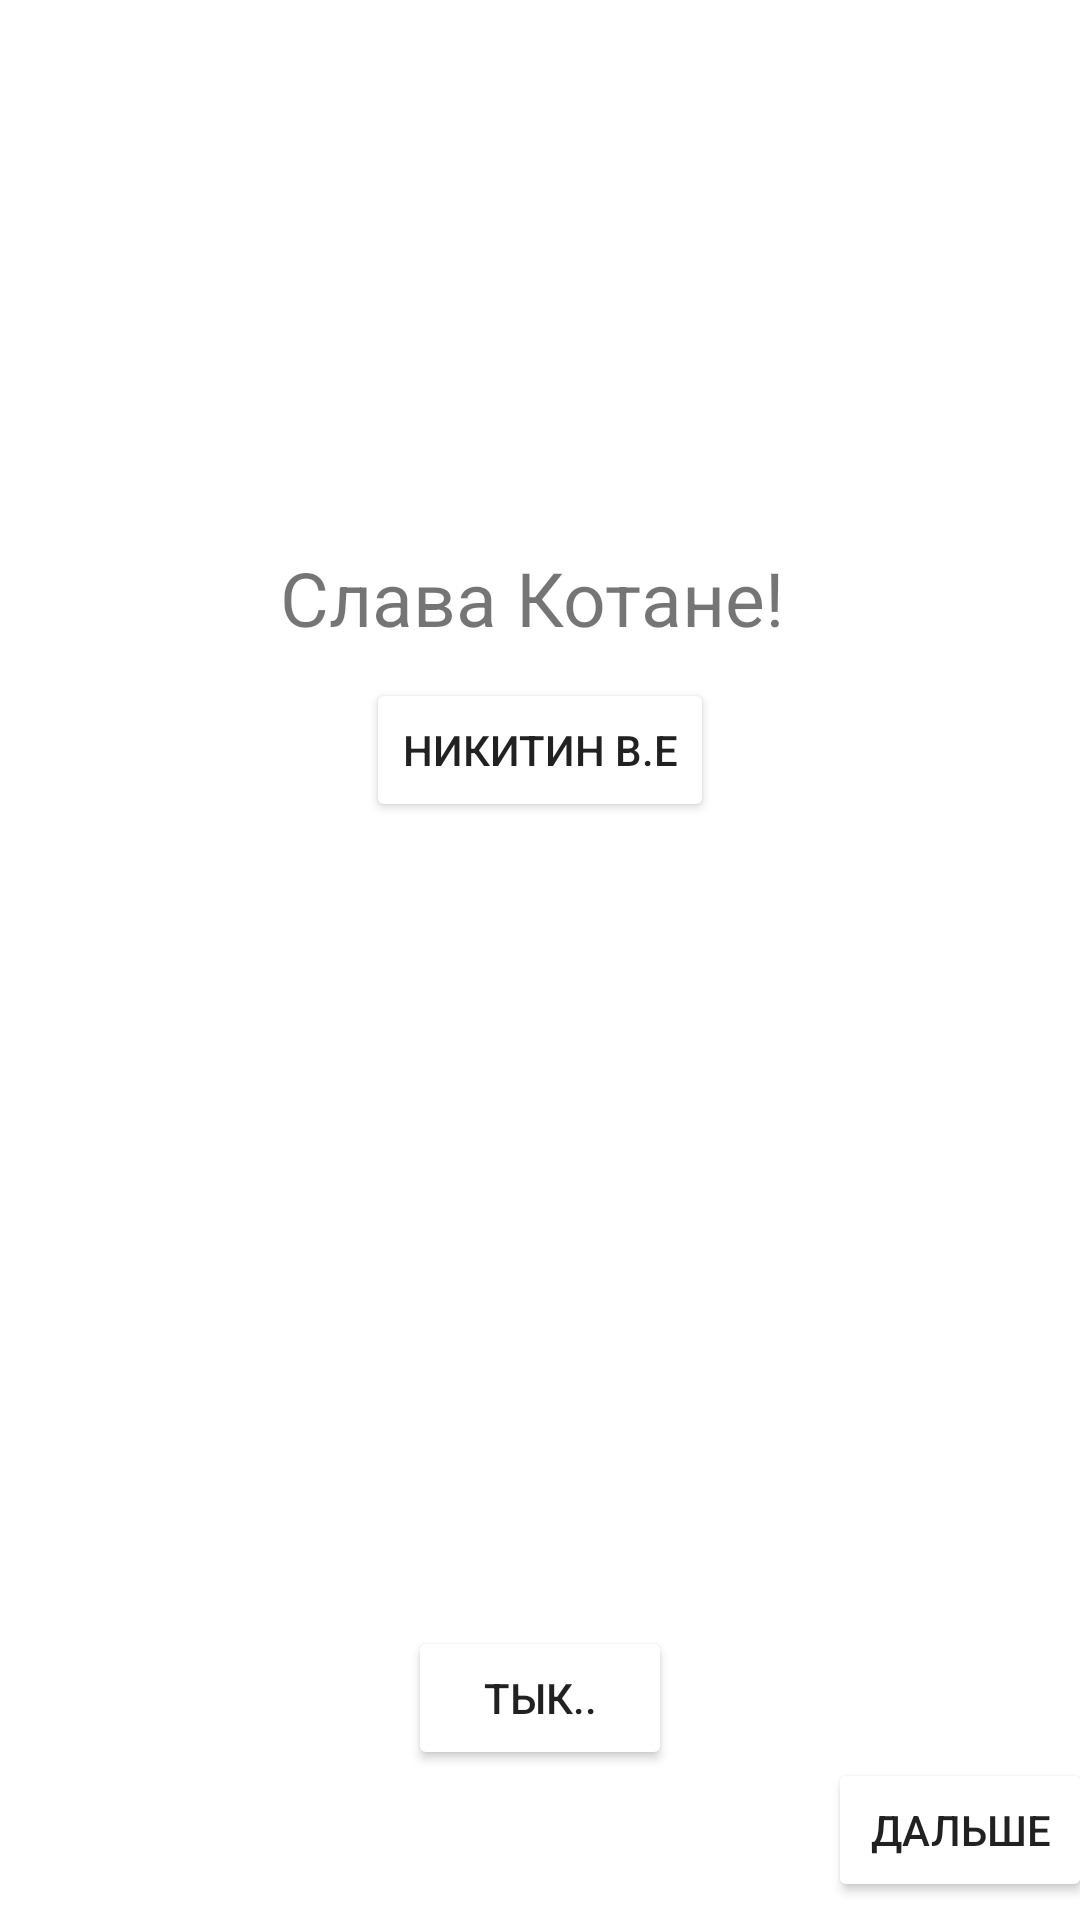

Write the Android layout XML for this screen, with the resource values it uses.
<!-- AndroidManifest.xml: application theme Theme.BlackWhiteYellow -->
<!-- res/layout/main_activity.xml -->
<?xml version="1.0" encoding="utf-8"?>
<androidx.constraintlayout.widget.ConstraintLayout xmlns:android="http://schemas.android.com/apk/res/android"
    xmlns:app="http://schemas.android.com/apk/res-auto"
    android:layout_width="match_parent"
    android:layout_height="match_parent">

    <androidx.appcompat.widget.Toolbar
        android:id="@+id/toolbar"
        android:layout_width="412dp"
        android:layout_height="wrap_content"
        android:background="@drawable/roundstyle"
        android:minHeight="?attr/actionBarSize"
        android:theme="?attr/actionBarTheme"
        app:layout_constraintStart_toStartOf="parent"
        app:layout_constraintTop_toTopOf="parent"
        app:title="Lab 3.1" />

    <TextView
        android:id="@+id/textCat"
        style="@style/PrimaryStyle"
        android:layout_width="wrap_content"
        android:layout_height="wrap_content"
        android:text="Слава Котане!"
        app:layout_constraintBottom_toTopOf="@+id/btn_name"
        app:layout_constraintEnd_toEndOf="parent"
        app:layout_constraintHorizontal_bias="0.522"
        app:layout_constraintStart_toStartOf="parent" />

    <Button
        android:id="@+id/btn_name"
        android:layout_width="wrap_content"
        android:layout_height="wrap_content"
        android:layout_marginBottom="366dp"
        style="@style/PrimaryButton"
        android:text="Никитин В.Е"
        app:layout_constraintBottom_toBottomOf="parent"
        app:layout_constraintEnd_toEndOf="parent"
        app:layout_constraintHorizontal_bias="0.5"
        app:layout_constraintStart_toStartOf="parent" />

    <ImageView
        android:id="@+id/diceImage"
        style="@style/DiceStyle"
        android:src="@drawable/dice_1"
        android:layout_width="wrap_content"
        android:layout_height="wrap_content"
        app:layout_constraintBottom_toBottomOf="parent"
        app:layout_constraintEnd_toEndOf="parent"
        app:layout_constraintHorizontal_bias="3.0"
        app:layout_constraintStart_toEndOf="@+id/btnDice" />

    <Button
        android:id="@+id/btnDice"
        android:layout_width="wrap_content"
        android:layout_height="wrap_content"
        android:layout_marginBottom="50dp"
        style="@style/PrimaryButton"
        android:text="тык.."
        app:layout_constraintBottom_toBottomOf="parent"
        app:layout_constraintEnd_toEndOf="parent"
        app:layout_constraintHorizontal_bias="0.5"
        app:layout_constraintStart_toStartOf="parent" />

    <Button
        android:id="@+id/btn_cal_currency_activity"
        style="@style/PrimaryButton"
        android:layout_width="wrap_content"
        android:layout_height="wrap_content"
        android:layout_marginRight="-280dp"
        android:layout_marginBottom="6dp"

        android:text="дальше"
        app:layout_constraintBottom_toBottomOf="parent"
        app:layout_constraintEnd_toEndOf="parent"
        app:layout_constraintHorizontal_bias="0.5"
        app:layout_constraintStart_toStartOf="parent" />

</androidx.constraintlayout.widget.ConstraintLayout>
<!-- resources referenced by this layout -->
<resources>
  <!-- drawable roundstyle (drawable) -->
  <?xml version="1.0" encoding="utf-8"?>
  <shape xmlns:android="http://schemas.android.com/apk/res/android">
      <solid android:color="@color/primary"/>
      <corners android:bottomLeftRadius="15dp" android:bottomRightRadius="15dp"/>
  </shape>
  <style name="DiceStyle">
          <item name="android:layout_marginRight">10dp</item>
          <item name="android:layout_marginBottom">85dp</item>
      </style>
  <style name="PrimaryButton">
          <item name="android:backgroundTint">@color/primary</item>
      </style>
  <style name="PrimaryStyle">
          <item name="android:textSize">25sp</item>
          <item name="android:layout_marginRight">13dp</item>
          <item name="android:layout_marginBottom">10dp</item>
      </style>
  <style name="Theme.BlackWhiteYellow" parent="Theme.MaterialComponents.DayNight.DarkActionBar">
          <item name="colorPrimary">@color/black</item>
          <item name="android:statusBarColor">@color/black</item>
          <item name="android:navigationBarColor">
              @android:color/transparent
          </item>
          <item name="windowActionBar">false</item>
          <item name="windowNoTitle">true</item>
      </style>
  <color name="black">#FF242223</color>
</resources>
